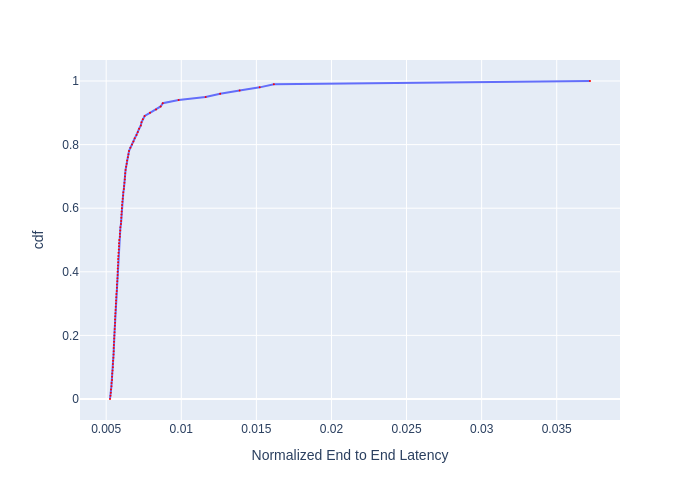

The table this chart was drawn from, first rows:
, cdf, Normalized End to End Latency
0, 0.0, 0.005253
1, 0.01, 0.005284
2, 0.02, 0.005306
3, 0.03, 0.005316
4, 0.04, 0.005348
5, 0.05, 0.005359
6, 0.06, 0.005391
7, 0.07, 0.005391
8, 0.08, 0.005402
9, 0.09, 0.005424
10, 0.1, 0.005445
11, 0.11, 0.005445
12, 0.12, 0.005456
13, 0.13, 0.005478
14, 0.14, 0.005489
15, 0.15, 0.0055
16, 0.16, 0.0055
17, 0.17, 0.005511
18, 0.18, 0.005522
19, 0.19, 0.005533
20, 0.2, 0.005544
21, 0.21, 0.005555
22, 0.22, 0.005566
23, 0.23, 0.005578
24, 0.24, 0.005589
25, 0.25, 0.005589
26, 0.26, 0.0056
27, 0.27, 0.005611
28, 0.28, 0.005622
29, 0.29, 0.005634
30, 0.3, 0.005645
31, 0.31, 0.005656
32, 0.32, 0.005668
33, 0.33, 0.005679
34, 0.34, 0.005702
35, 0.35, 0.005713
36, 0.36, 0.005713
37, 0.37, 0.005736
38, 0.38, 0.005747
39, 0.39, 0.005759
40, 0.4, 0.005759
41, 0.41, 0.00577
42, 0.42, 0.005782
43, 0.43, 0.005794
44, 0.44, 0.005794
45, 0.45, 0.005805
46, 0.46, 0.005817
47, 0.47, 0.00584
48, 0.48, 0.005852
49, 0.49, 0.005852
50, 0.5, 0.005864
51, 0.51, 0.005911
52, 0.52, 0.005911
53, 0.53, 0.005934
54, 0.54, 0.005946
55, 0.55, 0.005982
56, 0.56, 0.005994
57, 0.57, 0.006006
58, 0.58, 0.006018
59, 0.59, 0.00603
... 41 more rows
